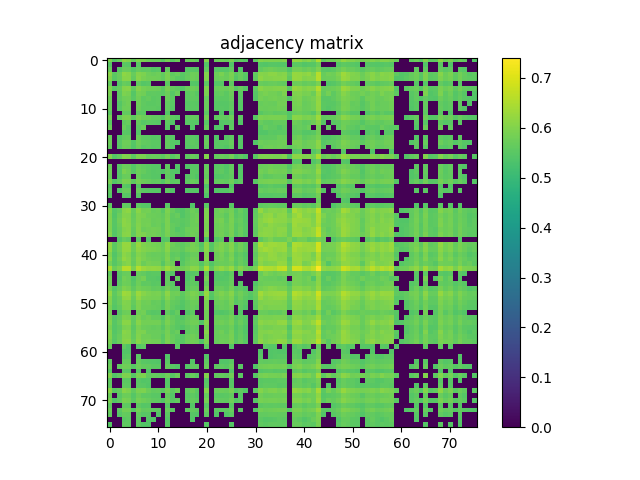

The file beside this chart, header and first rows:
5.937200000000000255e-01, 5.496400000000000174e-01, 5.697299999999999587e-01, 6.113600000000000145e-01, 6.006000000000000227e-01, 5.643700000000000383e-01, 5.968200000000000172e-01, 5.915799999999999947e-01, 5.772800000000000153e-01, 5.728799999999999448e-01, 5.702300000000000146e-01, 5.551700000000000523e-01, 5.873099999999999987e-01, 5.552500000000000213e-01, 5.756700000000000150e-01, 0.000000000000000000e+00, 5.680899999999999839e-01, 5.757499999999999840e-01, 5.635700000000000154e-01, 0.000000000000000000e+00, 6.002300000000000413e-01, 0.000000000000000000e+00, 5.717299999999999605e-01, 5.766799999999999704e-01
5.496400000000000174e-01, 0.000000000000000000e+00, 0.000000000000000000e+00, 5.546600000000000419e-01, 5.502500000000000169e-01, 0.000000000000000000e+00, 5.499800000000000244e-01, 0.000000000000000000e+00, 0.000000000000000000e+00, 0.000000000000000000e+00, 0.000000000000000000e+00, 0.000000000000000000e+00, 0.000000000000000000e+00, 0.000000000000000000e+00, 0.000000000000000000e+00, 0.000000000000000000e+00, 0.000000000000000000e+00, 0.000000000000000000e+00, 0.000000000000000000e+00, 0.000000000000000000e+00, 5.443000000000000060e-01, 0.000000000000000000e+00, 0.000000000000000000e+00, 0.000000000000000000e+00
5.697299999999999587e-01, 0.000000000000000000e+00, 5.474299999999999722e-01, 5.719199999999999839e-01, 5.698199999999999932e-01, 5.440700000000000536e-01, 5.668499999999999650e-01, 5.564999999999999947e-01, 5.590800000000000214e-01, 5.443200000000000260e-01, 5.517100000000000337e-01, 0.000000000000000000e+00, 5.636799999999999589e-01, 0.000000000000000000e+00, 0.000000000000000000e+00, 0.000000000000000000e+00, 5.457999999999999519e-01, 5.506400000000000183e-01, 5.485600000000000476e-01, 0.000000000000000000e+00, 5.631699999999999484e-01, 0.000000000000000000e+00, 5.484900000000000331e-01, 5.466100000000000403e-01
6.113600000000000145e-01, 5.546600000000000419e-01, 5.719199999999999839e-01, 6.136099999999999888e-01, 6.052800000000000402e-01, 5.693899999999999517e-01, 6.034300000000000219e-01, 5.954899999999999638e-01, 5.786599999999999522e-01, 5.706700000000000106e-01, 5.765400000000000524e-01, 5.617499999999999716e-01, 5.917099999999999582e-01, 5.612300000000000066e-01, 5.702300000000000146e-01, 5.522899999999999476e-01, 5.624599999999999600e-01, 5.772500000000000409e-01, 5.745400000000000507e-01, 0.000000000000000000e+00, 6.011900000000000022e-01, 0.000000000000000000e+00, 5.751399999999999846e-01, 5.908099999999999463e-01
6.006000000000000227e-01, 5.502500000000000169e-01, 5.698199999999999932e-01, 6.052800000000000402e-01, 6.065099999999999936e-01, 5.626299999999999635e-01, 6.051800000000000512e-01, 5.885200000000000431e-01, 5.794700000000000406e-01, 5.802500000000000435e-01, 5.765799999999999814e-01, 5.617699999999999916e-01, 5.925300000000000011e-01, 5.685200000000000253e-01, 5.554299999999999793e-01, 5.490000000000000435e-01, 5.668499999999999650e-01, 5.765400000000000524e-01, 5.722899999999999654e-01, 0.000000000000000000e+00, 5.976700000000000346e-01, 0.000000000000000000e+00, 5.713500000000000245e-01, 5.780600000000000183e-01
5.643700000000000383e-01, 0.000000000000000000e+00, 5.440700000000000536e-01, 5.694000000000000172e-01, 5.626299999999999635e-01, 0.000000000000000000e+00, 5.637400000000000189e-01, 5.445900000000000185e-01, 5.514700000000000157e-01, 0.000000000000000000e+00, 0.000000000000000000e+00, 0.000000000000000000e+00, 5.559199999999999697e-01, 0.000000000000000000e+00, 0.000000000000000000e+00, 0.000000000000000000e+00, 0.000000000000000000e+00, 5.467899999999999983e-01, 5.429699999999999527e-01, 0.000000000000000000e+00, 5.559899999999999842e-01, 0.000000000000000000e+00, 5.441300000000000026e-01, 5.469699999999999562e-01
5.968200000000000172e-01, 5.499899999999999789e-01, 5.668499999999999650e-01, 6.034300000000000219e-01, 6.051800000000000512e-01, 5.637499999999999734e-01, 6.022800000000000376e-01, 5.852600000000000025e-01, 5.796400000000000441e-01, 5.769100000000000339e-01, 5.746599999999999486e-01, 5.532399999999999540e-01, 5.899199999999999999e-01, 5.662000000000000366e-01, 5.576600000000000446e-01, 5.466499999999999693e-01, 5.708900000000000086e-01, 5.776299999999999768e-01, 5.700499999999999456e-01, 0.000000000000000000e+00, 5.958700000000000108e-01, 0.000000000000000000e+00, 5.685499999999999998e-01, 5.731000000000000538e-01
5.915700000000000403e-01, 0.000000000000000000e+00, 5.564999999999999947e-01, 5.954899999999999638e-01, 5.885200000000000431e-01, 5.445900000000000185e-01, 5.852600000000000025e-01, 5.808200000000000029e-01, 5.580199999999999605e-01, 5.598100000000000298e-01, 5.577100000000000390e-01, 5.541199999999999459e-01, 5.738299999999999512e-01, 5.478499999999999481e-01, 5.701899999999999746e-01, 0.000000000000000000e+00, 5.529500000000000526e-01, 5.635799999999999699e-01, 5.509500000000000508e-01, 0.000000000000000000e+00, 5.931100000000000261e-01, 0.000000000000000000e+00, 5.592399999999999594e-01, 5.662599999999999856e-01
5.772899999999999698e-01, 0.000000000000000000e+00, 5.590800000000000214e-01, 5.786599999999999522e-01, 5.794700000000000406e-01, 5.514700000000000157e-01, 5.796400000000000441e-01, 5.580199999999999605e-01, 5.661399999999999766e-01, 5.528300000000000436e-01, 5.558600000000000207e-01, 0.000000000000000000e+00, 5.700899999999999856e-01, 5.554000000000000048e-01, 0.000000000000000000e+00, 0.000000000000000000e+00, 5.527499999999999636e-01, 5.610899999999999777e-01, 5.564999999999999947e-01, 0.000000000000000000e+00, 5.683000000000000274e-01, 0.000000000000000000e+00, 5.549600000000000088e-01, 5.555400000000000338e-01
5.728799999999999448e-01, 0.000000000000000000e+00, 5.443200000000000260e-01, 5.706700000000000106e-01, 5.802500000000000435e-01, 0.000000000000000000e+00, 5.769100000000000339e-01, 5.598100000000000298e-01, 5.528300000000000436e-01, 5.533200000000000340e-01, 5.556499999999999773e-01, 0.000000000000000000e+00, 5.624599999999999600e-01, 5.502299999999999969e-01, 0.000000000000000000e+00, 0.000000000000000000e+00, 5.481700000000000461e-01, 5.534000000000000030e-01, 5.514700000000000157e-01, 0.000000000000000000e+00, 5.710399999999999920e-01, 0.000000000000000000e+00, 5.480099999999999971e-01, 5.481800000000000006e-01
5.702300000000000146e-01, 0.000000000000000000e+00, 5.517100000000000337e-01, 5.765400000000000524e-01, 5.765799999999999814e-01, 0.000000000000000000e+00, 5.746599999999999486e-01, 5.577100000000000390e-01, 5.558600000000000207e-01, 5.556499999999999773e-01, 5.543700000000000294e-01, 0.000000000000000000e+00, 5.640699999999999603e-01, 5.483000000000000096e-01, 0.000000000000000000e+00, 0.000000000000000000e+00, 5.500300000000000189e-01, 5.539800000000000280e-01, 5.532500000000000195e-01, 0.000000000000000000e+00, 5.677100000000000479e-01, 0.000000000000000000e+00, 5.487300000000000511e-01, 5.515999999999999792e-01
5.551700000000000523e-01, 0.000000000000000000e+00, 0.000000000000000000e+00, 5.617499999999999716e-01, 5.617699999999999916e-01, 0.000000000000000000e+00, 5.532399999999999540e-01, 5.541199999999999459e-01, 0.000000000000000000e+00, 0.000000000000000000e+00, 0.000000000000000000e+00, 0.000000000000000000e+00, 5.465499999999999803e-01, 0.000000000000000000e+00, 0.000000000000000000e+00, 0.000000000000000000e+00, 0.000000000000000000e+00, 0.000000000000000000e+00, 0.000000000000000000e+00, 0.000000000000000000e+00, 5.567800000000000527e-01, 0.000000000000000000e+00, 0.000000000000000000e+00, 5.421799999999999953e-01
5.873099999999999987e-01, 0.000000000000000000e+00, 5.636799999999999589e-01, 5.917099999999999582e-01, 5.925300000000000011e-01, 5.559199999999999697e-01, 5.899199999999999999e-01, 5.738299999999999512e-01, 5.701000000000000512e-01, 5.624599999999999600e-01, 5.640699999999999603e-01, 5.465499999999999803e-01, 5.793300000000000116e-01, 5.562399999999999567e-01, 5.517999999999999572e-01, 0.000000000000000000e+00, 5.582300000000000040e-01, 5.665700000000000180e-01, 5.625400000000000400e-01, 0.000000000000000000e+00, 5.826700000000000212e-01, 0.000000000000000000e+00, 5.612000000000000322e-01, 5.646600000000000508e-01
5.552500000000000213e-01, 0.000000000000000000e+00, 0.000000000000000000e+00, 5.612200000000000522e-01, 5.685200000000000253e-01, 0.000000000000000000e+00, 5.662000000000000366e-01, 5.478499999999999481e-01, 5.554000000000000048e-01, 5.502299999999999969e-01, 5.483000000000000096e-01, 0.000000000000000000e+00, 5.562300000000000022e-01, 5.426299999999999457e-01, 0.000000000000000000e+00, 0.000000000000000000e+00, 5.505400000000000293e-01, 5.477999999999999536e-01, 5.457199999999999829e-01, 0.000000000000000000e+00, 5.526299999999999546e-01, 0.000000000000000000e+00, 0.000000000000000000e+00, 5.441399999999999570e-01
5.756700000000000150e-01, 0.000000000000000000e+00, 0.000000000000000000e+00, 5.702300000000000146e-01, 5.554299999999999793e-01, 0.000000000000000000e+00, 5.576600000000000446e-01, 5.701899999999999746e-01, 0.000000000000000000e+00, 0.000000000000000000e+00, 0.000000000000000000e+00, 0.000000000000000000e+00, 5.517999999999999572e-01, 0.000000000000000000e+00, 5.563099999999999712e-01, 0.000000000000000000e+00, 0.000000000000000000e+00, 5.430099999999999927e-01, 0.000000000000000000e+00, 0.000000000000000000e+00, 5.686600000000000543e-01, 0.000000000000000000e+00, 5.417300000000000448e-01, 5.423299999999999788e-01
0.000000000000000000e+00, 0.000000000000000000e+00, 0.000000000000000000e+00, 5.522799999999999931e-01, 5.490099999999999980e-01, 0.000000000000000000e+00, 5.466499999999999693e-01, 0.000000000000000000e+00, 0.000000000000000000e+00, 0.000000000000000000e+00, 0.000000000000000000e+00, 0.000000000000000000e+00, 0.000000000000000000e+00, 0.000000000000000000e+00, 0.000000000000000000e+00, 0.000000000000000000e+00, 0.000000000000000000e+00, 0.000000000000000000e+00, 0.000000000000000000e+00, 0.000000000000000000e+00, 0.000000000000000000e+00, 0.000000000000000000e+00, 0.000000000000000000e+00, 0.000000000000000000e+00
5.680899999999999839e-01, 0.000000000000000000e+00, 5.457999999999999519e-01, 5.624599999999999600e-01, 5.668499999999999650e-01, 0.000000000000000000e+00, 5.708900000000000086e-01, 5.529500000000000526e-01, 5.527499999999999636e-01, 5.481700000000000461e-01, 5.500300000000000189e-01, 0.000000000000000000e+00, 5.582300000000000040e-01, 5.505400000000000293e-01, 0.000000000000000000e+00, 0.000000000000000000e+00, 5.543900000000000494e-01, 5.510300000000000198e-01, 5.444600000000000550e-01, 0.000000000000000000e+00, 5.582700000000000440e-01, 0.000000000000000000e+00, 5.439300000000000246e-01, 0.000000000000000000e+00
5.757499999999999840e-01, 0.000000000000000000e+00, 5.506400000000000183e-01, 5.772500000000000409e-01, 5.765400000000000524e-01, 5.467899999999999983e-01, 5.776299999999999768e-01, 5.635799999999999699e-01, 5.610899999999999777e-01, 5.534000000000000030e-01, 5.539800000000000280e-01, 0.000000000000000000e+00, 5.665700000000000180e-01, 5.477999999999999536e-01, 5.430099999999999927e-01, 0.000000000000000000e+00, 5.510300000000000198e-01, 5.584599999999999564e-01, 5.543000000000000149e-01, 0.000000000000000000e+00, 5.724900000000000544e-01, 0.000000000000000000e+00, 5.522799999999999931e-01, 5.544400000000000439e-01
5.635700000000000154e-01, 0.000000000000000000e+00, 5.485600000000000476e-01, 5.745400000000000507e-01, 5.722899999999999654e-01, 5.429699999999999527e-01, 5.700499999999999456e-01, 5.509500000000000508e-01, 5.564999999999999947e-01, 5.514700000000000157e-01, 5.532500000000000195e-01, 0.000000000000000000e+00, 5.625400000000000400e-01, 5.457199999999999829e-01, 0.000000000000000000e+00, 0.000000000000000000e+00, 5.444600000000000550e-01, 5.543000000000000149e-01, 5.578400000000000025e-01, 0.000000000000000000e+00, 5.641300000000000203e-01, 0.000000000000000000e+00, 5.515600000000000502e-01, 5.507400000000000073e-01
0.000000000000000000e+00, 0.000000000000000000e+00, 0.000000000000000000e+00, 0.000000000000000000e+00, 0.000000000000000000e+00, 0.000000000000000000e+00, 0.000000000000000000e+00, 0.000000000000000000e+00, 0.000000000000000000e+00, 0.000000000000000000e+00, 0.000000000000000000e+00, 0.000000000000000000e+00, 0.000000000000000000e+00, 0.000000000000000000e+00, 0.000000000000000000e+00, 0.000000000000000000e+00, 0.000000000000000000e+00, 0.000000000000000000e+00, 0.000000000000000000e+00, 0.000000000000000000e+00, 0.000000000000000000e+00, 0.000000000000000000e+00, 0.000000000000000000e+00, 0.000000000000000000e+00
6.002300000000000413e-01, 5.443000000000000060e-01, 5.631699999999999484e-01, 6.011900000000000022e-01, 5.976700000000000346e-01, 5.559899999999999842e-01, 5.958700000000000108e-01, 5.931100000000000261e-01, 5.683000000000000274e-01, 5.710399999999999920e-01, 5.677100000000000479e-01, 5.567800000000000527e-01, 5.826700000000000212e-01, 5.526299999999999546e-01, 5.686600000000000543e-01, 0.000000000000000000e+00, 5.582700000000000440e-01, 5.724900000000000544e-01, 5.641300000000000203e-01, 0.000000000000000000e+00, 6.013500000000000512e-01, 0.000000000000000000e+00, 5.664200000000000346e-01, 5.724299999999999944e-01
0.000000000000000000e+00, 0.000000000000000000e+00, 0.000000000000000000e+00, 0.000000000000000000e+00, 0.000000000000000000e+00, 0.000000000000000000e+00, 0.000000000000000000e+00, 0.000000000000000000e+00, 0.000000000000000000e+00, 0.000000000000000000e+00, 0.000000000000000000e+00, 0.000000000000000000e+00, 0.000000000000000000e+00, 0.000000000000000000e+00, 0.000000000000000000e+00, 0.000000000000000000e+00, 0.000000000000000000e+00, 0.000000000000000000e+00, 0.000000000000000000e+00, 0.000000000000000000e+00, 0.000000000000000000e+00, 0.000000000000000000e+00, 0.000000000000000000e+00, 0.000000000000000000e+00
5.717299999999999605e-01, 0.000000000000000000e+00, 5.484900000000000331e-01, 5.751399999999999846e-01, 5.713500000000000245e-01, 5.441300000000000026e-01, 5.685499999999999998e-01, 5.592399999999999594e-01, 5.549600000000000088e-01, 5.480099999999999971e-01, 5.487300000000000511e-01, 0.000000000000000000e+00, 5.612000000000000322e-01, 0.000000000000000000e+00, 5.417300000000000448e-01, 0.000000000000000000e+00, 5.439300000000000246e-01, 5.522799999999999931e-01, 5.515600000000000502e-01, 0.000000000000000000e+00, 5.664200000000000346e-01, 0.000000000000000000e+00, 5.507900000000000018e-01, 5.527999999999999581e-01
5.766799999999999704e-01, 0.000000000000000000e+00, 5.466100000000000403e-01, 5.908099999999999463e-01, 5.780600000000000183e-01, 5.469699999999999562e-01, 5.731000000000000538e-01, 5.662599999999999856e-01, 5.555400000000000338e-01, 5.481899999999999551e-01, 5.515999999999999792e-01, 5.421799999999999953e-01, 5.646600000000000508e-01, 5.441399999999999570e-01, 5.423299999999999788e-01, 0.000000000000000000e+00, 0.000000000000000000e+00, 5.544400000000000439e-01, 5.507400000000000073e-01, 0.000000000000000000e+00, 5.724299999999999944e-01, 0.000000000000000000e+00, 5.527999999999999581e-01, 5.606200000000000072e-01
5.698800000000000532e-01, 0.000000000000000000e+00, 5.460800000000000098e-01, 5.677900000000000169e-01, 5.709100000000000286e-01, 0.000000000000000000e+00, 5.712699999999999445e-01, 5.542399999999999549e-01, 5.552599999999999758e-01, 5.481200000000000516e-01, 5.485999999999999766e-01, 0.000000000000000000e+00, 5.612200000000000522e-01, 5.477600000000000247e-01, 0.000000000000000000e+00, 0.000000000000000000e+00, 5.490899999999999670e-01, 5.531599999999999850e-01, 5.426699999999999857e-01, 0.000000000000000000e+00, 5.649300000000000432e-01, 0.000000000000000000e+00, 5.439599999999999991e-01, 5.464900000000000313e-01
5.892800000000000260e-01, 5.419399999999999773e-01, 5.619499999999999496e-01, 5.910900000000000043e-01, 5.882699999999999596e-01, 5.569499999999999451e-01, 5.866000000000000103e-01, 5.748499999999999721e-01, 5.695299999999999807e-01, 5.608699999999999797e-01, 5.618199999999999861e-01, 5.466100000000000403e-01, 5.771800000000000264e-01, 5.545299999999999674e-01, 5.566999999999999726e-01, 0.000000000000000000e+00, 5.578999999999999515e-01, 5.674500000000000099e-01, 5.615299999999999736e-01, 0.000000000000000000e+00, 5.831600000000000117e-01, 0.000000000000000000e+00, 5.634599999999999609e-01, 5.670199999999999685e-01
5.494299999999999740e-01, 0.000000000000000000e+00, 0.000000000000000000e+00, 5.539600000000000080e-01, 5.465600000000000458e-01, 0.000000000000000000e+00, 5.479600000000000026e-01, 0.000000000000000000e+00, 0.000000000000000000e+00, 0.000000000000000000e+00, 0.000000000000000000e+00, 0.000000000000000000e+00, 0.000000000000000000e+00, 0.000000000000000000e+00, 0.000000000000000000e+00, 0.000000000000000000e+00, 0.000000000000000000e+00, 0.000000000000000000e+00, 0.000000000000000000e+00, 0.000000000000000000e+00, 5.434999999999999831e-01, 0.000000000000000000e+00, 0.000000000000000000e+00, 0.000000000000000000e+00
5.613099999999999756e-01, 0.000000000000000000e+00, 5.418199999999999683e-01, 5.672700000000000520e-01, 5.693300000000000027e-01, 0.000000000000000000e+00, 5.671899999999999720e-01, 5.533099999999999685e-01, 5.511099999999999888e-01, 5.469300000000000272e-01, 5.470000000000000417e-01, 0.000000000000000000e+00, 5.581000000000000405e-01, 5.431000000000000272e-01, 0.000000000000000000e+00, 0.000000000000000000e+00, 5.429500000000000437e-01, 5.488699999999999690e-01, 5.445699999999999985e-01, 0.000000000000000000e+00, 5.604299999999999837e-01, 0.000000000000000000e+00, 5.425499999999999767e-01, 5.463099999999999623e-01
5.495299999999999629e-01, 0.000000000000000000e+00, 0.000000000000000000e+00, 5.501700000000000479e-01, 5.490000000000000435e-01, 0.000000000000000000e+00, 5.475900000000000212e-01, 0.000000000000000000e+00, 0.000000000000000000e+00, 0.000000000000000000e+00, 0.000000000000000000e+00, 0.000000000000000000e+00, 0.000000000000000000e+00, 0.000000000000000000e+00, 0.000000000000000000e+00, 0.000000000000000000e+00, 0.000000000000000000e+00, 0.000000000000000000e+00, 0.000000000000000000e+00, 0.000000000000000000e+00, 5.418600000000000083e-01, 0.000000000000000000e+00, 0.000000000000000000e+00, 0.000000000000000000e+00
0.000000000000000000e+00, 0.000000000000000000e+00, 0.000000000000000000e+00, 0.000000000000000000e+00, 0.000000000000000000e+00, 0.000000000000000000e+00, 0.000000000000000000e+00, 0.000000000000000000e+00, 0.000000000000000000e+00, 0.000000000000000000e+00, 0.000000000000000000e+00, 0.000000000000000000e+00, 0.000000000000000000e+00, 0.000000000000000000e+00, 0.000000000000000000e+00, 0.000000000000000000e+00, 0.000000000000000000e+00, 0.000000000000000000e+00, 0.000000000000000000e+00, 0.000000000000000000e+00, 0.000000000000000000e+00, 0.000000000000000000e+00, 0.000000000000000000e+00, 0.000000000000000000e+00
5.558800000000000407e-01, 0.000000000000000000e+00, 0.000000000000000000e+00, 5.624900000000000455e-01, 5.610399999999999832e-01, 0.000000000000000000e+00, 5.574700000000000211e-01, 5.488399999999999945e-01, 5.453000000000000069e-01, 0.000000000000000000e+00, 0.000000000000000000e+00, 0.000000000000000000e+00, 5.517199999999999882e-01, 0.000000000000000000e+00, 0.000000000000000000e+00, 0.000000000000000000e+00, 0.000000000000000000e+00, 5.417600000000000193e-01, 0.000000000000000000e+00, 0.000000000000000000e+00, 5.542099999999999804e-01, 0.000000000000000000e+00, 0.000000000000000000e+00, 0.000000000000000000e+00
6.030400000000000205e-01, 5.450800000000000090e-01, 5.617299999999999516e-01, 6.057700000000000307e-01, 6.152699999999999836e-01, 5.672899999999999610e-01, 6.087200000000000388e-01, 5.816000000000000059e-01, 5.858900000000000219e-01, 5.695700000000000207e-01, 5.751500000000000501e-01, 5.511599999999999833e-01, 5.936500000000000110e-01, 5.689800000000000413e-01, 5.500899999999999679e-01, 5.433299999999999796e-01, 5.610600000000000032e-01, 5.770300000000000429e-01, 5.645000000000000018e-01, 0.000000000000000000e+00, 5.940400000000000125e-01, 0.000000000000000000e+00, 5.702500000000000346e-01, 5.820300000000000473e-01
5.955099999999999838e-01, 5.429100000000000037e-01, 5.749800000000000466e-01, 6.019299999999999651e-01, 5.991800000000000459e-01, 5.656400000000000317e-01, 5.973899999999999766e-01, 5.931600000000000206e-01, 5.786499999999999977e-01, 5.748499999999999721e-01, 5.723500000000000254e-01, 5.634599999999999609e-01, 5.886500000000000066e-01, 5.592799999999999994e-01, 5.671599999999999975e-01, 5.439399999999999791e-01, 5.583299999999999930e-01, 5.704700000000000326e-01, 5.781800000000000272e-01, 0.000000000000000000e+00, 5.968099999999999516e-01, 0.000000000000000000e+00, 5.733899999999999553e-01, 5.741500000000000492e-01
5.967599999999999572e-01, 5.476299999999999502e-01, 5.791300000000000336e-01, 6.109900000000000331e-01, 6.034599999999999964e-01, 5.688600000000000323e-01, 5.985700000000000465e-01, 5.822599999999999998e-01, 5.831499999999999462e-01, 5.719100000000000295e-01, 5.744299999999999962e-01, 5.657100000000000461e-01, 5.920499999999999652e-01, 5.579499999999999460e-01, 5.594799999999999773e-01, 5.532000000000000250e-01, 5.585900000000000309e-01, 5.733200000000000518e-01, 5.797799999999999621e-01, 0.000000000000000000e+00, 5.946599999999999664e-01, 0.000000000000000000e+00, 5.810100000000000264e-01, 5.884599999999999831e-01
5.941899999999999959e-01, 5.487499999999999600e-01, 5.745799999999999796e-01, 6.107700000000000351e-01, 6.056599999999999762e-01, 5.702000000000000401e-01, 6.015099999999999891e-01, 5.828900000000000192e-01, 5.848499999999999810e-01, 5.675799999999999734e-01, 5.752899999999999681e-01, 5.560500000000000442e-01, 5.913500000000000423e-01, 5.667499999999999760e-01, 5.585900000000000309e-01, 5.513700000000000268e-01, 5.584500000000000020e-01, 5.756099999999999550e-01, 5.734500000000000153e-01, 0.000000000000000000e+00, 5.926700000000000301e-01, 0.000000000000000000e+00, 5.739300000000000512e-01, 5.836200000000000276e-01
5.940999999999999615e-01, 5.460199999999999498e-01, 5.693099999999999827e-01, 5.995500000000000274e-01, 6.075099999999999945e-01, 5.645900000000000363e-01, 6.042300000000000448e-01, 5.747499999999999831e-01, 5.813899999999999624e-01, 5.826799999999999757e-01, 5.802100000000000035e-01, 5.593900000000000539e-01, 5.919999999999999707e-01, 5.652700000000000502e-01, 5.465600000000000458e-01, 5.541000000000000369e-01, 5.740399999999999947e-01, 5.763399999999999634e-01, 5.804799999999999960e-01, 0.000000000000000000e+00, 5.903699999999999504e-01, 0.000000000000000000e+00, 5.737200000000000077e-01, 5.803899999999999615e-01
6.027500000000000080e-01, 5.447800000000000420e-01, 5.691500000000000448e-01, 6.048099999999999588e-01, 6.077200000000000379e-01, 5.633200000000000429e-01, 6.031300000000000550e-01, 5.940100000000000380e-01, 5.820699999999999763e-01, 5.817499999999999893e-01, 5.786299999999999777e-01, 5.615700000000000136e-01, 5.900800000000000489e-01, 5.655000000000000027e-01, 5.587800000000000544e-01, 5.544799999999999729e-01, 5.675900000000000389e-01, 5.793899999999999606e-01, 5.747400000000000286e-01, 0.000000000000000000e+00, 6.006299999999999972e-01, 0.000000000000000000e+00, 5.747900000000000231e-01, 5.823800000000000088e-01
0.000000000000000000e+00, 0.000000000000000000e+00, 5.421599999999999753e-01, 5.691599999999999993e-01, 5.596499999999999808e-01, 0.000000000000000000e+00, 5.554700000000000193e-01, 0.000000000000000000e+00, 5.432299999999999907e-01, 0.000000000000000000e+00, 0.000000000000000000e+00, 5.434499999999999886e-01, 5.480099999999999971e-01, 0.000000000000000000e+00, 0.000000000000000000e+00, 0.000000000000000000e+00, 0.000000000000000000e+00, 0.000000000000000000e+00, 5.537199999999999900e-01, 0.000000000000000000e+00, 5.427499999999999547e-01, 0.000000000000000000e+00, 5.448600000000000110e-01, 5.602099999999999858e-01
6.193199999999999816e-01, 5.530599999999999961e-01, 5.826500000000000012e-01, 6.233899999999999997e-01, 6.238799999999999901e-01, 5.756000000000000005e-01, 6.230099999999999527e-01, 5.970499999999999696e-01, 5.914399999999999658e-01, 5.850999999999999535e-01, 5.835599999999999676e-01, 5.696200000000000152e-01, 6.089700000000000113e-01, 5.760800000000000365e-01, 5.642599999999999838e-01, 5.582200000000000495e-01, 5.690600000000000103e-01, 5.883800000000000141e-01, 5.782000000000000473e-01, 5.421399999999999553e-01, 6.121400000000000174e-01, 5.441799999999999971e-01, 5.837700000000000111e-01, 5.965700000000000447e-01
6.175800000000000178e-01, 5.554900000000000393e-01, 5.839999999999999636e-01, 6.200599999999999445e-01, 6.199099999999999611e-01, 5.775299999999999878e-01, 6.155399999999999761e-01, 5.998499999999999943e-01, 5.948200000000000154e-01, 5.921699999999999742e-01, 5.869799999999999462e-01, 5.736700000000000133e-01, 6.050999999999999712e-01, 5.714000000000000190e-01, 5.726599999999999469e-01, 5.591599999999999904e-01, 5.803700000000000525e-01, 5.875500000000000167e-01, 5.854399999999999604e-01, 5.507900000000000018e-01, 6.127599999999999714e-01, 5.485200000000000076e-01, 5.891800000000000370e-01, 5.961400000000000032e-01
5.964000000000000412e-01, 5.421799999999999953e-01, 5.725900000000000434e-01, 6.128700000000000259e-01, 6.015599999999999836e-01, 5.652300000000000102e-01, 5.993100000000000094e-01, 5.876500000000000057e-01, 5.751600000000000046e-01, 5.689600000000000213e-01, 5.705099999999999616e-01, 5.646600000000000508e-01, 5.907499999999999973e-01, 5.558899999999999952e-01, 5.633099999999999774e-01, 5.447100000000000275e-01, 5.573500000000000121e-01, 5.703899999999999526e-01, 5.710699999999999665e-01, 0.000000000000000000e+00, 5.984099999999999975e-01, 0.000000000000000000e+00, 5.734000000000000208e-01, 5.850100000000000300e-01
6.077500000000000124e-01, 5.471099999999999852e-01, 5.798699999999999966e-01, 6.197899999999999521e-01, 6.055300000000000127e-01, 5.704200000000000381e-01, 6.086200000000000498e-01, 5.906299999999999883e-01, 5.803899999999999615e-01, 5.742099999999999982e-01, 5.731300000000000283e-01, 5.617999999999999661e-01, 5.973199999999999621e-01, 5.633899999999999464e-01, 5.761300000000000310e-01, 5.466100000000000403e-01, 5.669699999999999740e-01, 5.802899999999999725e-01, 5.760499999999999510e-01, 0.000000000000000000e+00, 6.008299999999999752e-01, 0.000000000000000000e+00, 5.760100000000000220e-01, 5.842399999999999816e-01
5.852600000000000025e-01, 5.475600000000000467e-01, 5.692399999999999682e-01, 5.988299999999999734e-01, 6.075399999999999689e-01, 5.664900000000000491e-01, 6.053899999999999837e-01, 5.741600000000000037e-01, 5.896500000000000075e-01, 5.829499999999999682e-01, 5.826599999999999557e-01, 5.494999999999999885e-01, 5.886700000000000266e-01, 5.769100000000000339e-01, 0.000000000000000000e+00, 5.522599999999999731e-01, 5.719400000000000039e-01, 5.794899999999999496e-01, 5.811699999999999644e-01, 5.461700000000000443e-01, 5.863899999999999668e-01, 5.417800000000000393e-01, 5.679499999999999549e-01, 5.729300000000000503e-01
6.505499999999999616e-01, 5.749600000000000266e-01, 5.973500000000000476e-01, 6.579700000000000548e-01, 6.586899999999999977e-01, 5.930499999999999661e-01, 6.553600000000000536e-01, 6.291200000000000125e-01, 6.164399999999999880e-01, 6.202800000000000535e-01, 6.165300000000000225e-01, 5.931800000000000406e-01, 6.327000000000000401e-01, 6.067299999999999915e-01, 5.864899999999999558e-01, 5.812800000000000189e-01, 5.931699999999999751e-01, 6.121100000000000430e-01, 6.099799999999999667e-01, 5.684799999999999853e-01, 6.473600000000000465e-01, 5.637499999999999734e-01, 6.069900000000000295e-01, 6.215100000000000069e-01
5.619899999999999896e-01, 0.000000000000000000e+00, 5.497900000000000009e-01, 5.689999999999999503e-01, 5.719199999999999839e-01, 0.000000000000000000e+00, 5.682099999999999929e-01, 5.618600000000000261e-01, 5.518100000000000227e-01, 5.529600000000000071e-01, 5.549600000000000088e-01, 0.000000000000000000e+00, 5.605099999999999527e-01, 5.487400000000000055e-01, 0.000000000000000000e+00, 0.000000000000000000e+00, 5.420300000000000118e-01, 5.493799999999999795e-01, 5.546299999999999564e-01, 0.000000000000000000e+00, 5.702000000000000401e-01, 0.000000000000000000e+00, 5.463099999999999623e-01, 5.498399999999999954e-01
5.799999999999999600e-01, 0.000000000000000000e+00, 5.496100000000000430e-01, 5.840699999999999781e-01, 5.735700000000000243e-01, 5.423000000000000043e-01, 5.748799999999999466e-01, 5.858999999999999764e-01, 5.501000000000000334e-01, 5.517300000000000537e-01, 5.459100000000000064e-01, 0.000000000000000000e+00, 5.666099999999999470e-01, 0.000000000000000000e+00, 5.669899999999999940e-01, 0.000000000000000000e+00, 5.425400000000000222e-01, 5.559300000000000352e-01, 0.000000000000000000e+00, 0.000000000000000000e+00, 5.872600000000000042e-01, 0.000000000000000000e+00, 5.451700000000000434e-01, 5.465299999999999603e-01
5.762899999999999689e-01, 0.000000000000000000e+00, 5.541800000000000059e-01, 5.771199999999999664e-01, 5.751500000000000501e-01, 5.485600000000000476e-01, 5.760199999999999765e-01, 5.571000000000000396e-01, 5.609499999999999487e-01, 5.517400000000000082e-01, 5.534299999999999775e-01, 0.000000000000000000e+00, 5.660300000000000331e-01, 5.504499999999999948e-01, 0.000000000000000000e+00, 0.000000000000000000e+00, 5.514000000000000012e-01, 5.604599999999999582e-01, 5.546499999999999764e-01, 0.000000000000000000e+00, 5.693200000000000482e-01, 0.000000000000000000e+00, 5.535900000000000265e-01, 5.529600000000000071e-01
5.907099999999999573e-01, 5.454799999999999649e-01, 5.678999999999999604e-01, 5.978999999999999870e-01, 5.900100000000000344e-01, 5.590000000000000524e-01, 5.869999999999999662e-01, 5.760300000000000420e-01, 5.753500000000000281e-01, 5.625599999999999490e-01, 5.654299999999999882e-01, 5.512000000000000233e-01, 5.809800000000000519e-01, 5.556999999999999718e-01, 5.575400000000000356e-01, 0.000000000000000000e+00, 5.579600000000000115e-01, 5.692800000000000082e-01, 5.682099999999999929e-01, 0.000000000000000000e+00, 5.845700000000000340e-01, 0.000000000000000000e+00, 5.676900000000000279e-01, 5.703300000000000036e-01
6.211200000000000054e-01, 5.574299999999999811e-01, 5.853899999999999659e-01, 6.327099999999999946e-01, 6.272999999999999687e-01, 5.816299999999999804e-01, 6.280299999999999772e-01, 6.065399999999999681e-01, 5.948900000000000299e-01, 5.896900000000000475e-01, 5.912699999999999623e-01, 5.719600000000000239e-01, 6.113899999999999890e-01, 5.771500000000000519e-01, 5.803000000000000380e-01, 5.563799999999999857e-01, 5.791199999999999681e-01, 5.957000000000000073e-01, 5.879400000000000182e-01, 5.502000000000000224e-01, 6.227800000000000002e-01, 5.489199999999999635e-01, 5.840499999999999581e-01, 5.984000000000000430e-01
6.040799999999999503e-01, 5.538699999999999735e-01, 5.721300000000000274e-01, 6.147799999999999931e-01, 6.182199999999999918e-01, 5.703099999999999836e-01, 6.167700000000000404e-01, 5.924899999999999611e-01, 5.877000000000000002e-01, 5.869199999999999973e-01, 5.846400000000000485e-01, 5.625400000000000400e-01, 6.000299999999999523e-01, 5.735099999999999643e-01, 5.620699999999999585e-01, 5.550899999999999723e-01, 5.733500000000000263e-01, 5.852800000000000225e-01, 5.793399999999999661e-01, 0.000000000000000000e+00, 6.071400000000000130e-01, 5.421099999999999808e-01, 5.750999999999999446e-01, 5.857299999999999729e-01
6.009700000000000042e-01, 5.503700000000000259e-01, 5.708299999999999486e-01, 5.993199999999999639e-01, 5.965000000000000302e-01, 5.663700000000000401e-01, 5.961400000000000032e-01, 5.771500000000000519e-01, 5.812100000000000044e-01, 5.655599999999999516e-01, 5.691000000000000503e-01, 5.478800000000000336e-01, 5.859299999999999509e-01, 5.651000000000000467e-01, 5.600600000000000023e-01, 5.458499999999999464e-01, 5.641100000000000003e-01, 5.757700000000000040e-01, 5.723899999999999544e-01, 0.000000000000000000e+00, 5.889100000000000446e-01, 0.000000000000000000e+00, 5.721600000000000019e-01, 5.729300000000000503e-01
5.902300000000000324e-01, 5.450300000000000145e-01, 5.626499999999999835e-01, 5.953699999999999548e-01, 5.974199999999999511e-01, 5.580399999999999805e-01, 5.942600000000000104e-01, 5.752199999999999536e-01, 5.745000000000000107e-01, 5.694299999999999917e-01, 5.668499999999999650e-01, 5.494499999999999940e-01, 5.826000000000000068e-01, 5.617299999999999516e-01, 5.511899999999999578e-01, 5.431099999999999817e-01, 5.617299999999999516e-01, 5.706400000000000361e-01, 5.641300000000000203e-01, 0.000000000000000000e+00, 5.887099999999999556e-01, 0.000000000000000000e+00, 5.636100000000000554e-01, 5.702000000000000401e-01
5.831800000000000317e-01, 0.000000000000000000e+00, 5.512000000000000233e-01, 5.743000000000000327e-01, 5.765299999999999869e-01, 0.000000000000000000e+00, 5.761399999999999855e-01, 5.822599999999999998e-01, 5.541700000000000514e-01, 5.470800000000000107e-01, 5.506600000000000383e-01, 0.000000000000000000e+00, 5.640500000000000513e-01, 5.445900000000000185e-01, 5.647400000000000198e-01, 0.000000000000000000e+00, 5.438100000000000156e-01, 5.557800000000000518e-01, 0.000000000000000000e+00, 0.000000000000000000e+00, 5.813899999999999624e-01, 0.000000000000000000e+00, 5.462900000000000533e-01, 5.419000000000000483e-01
5.918299999999999672e-01, 5.488300000000000400e-01, 5.655200000000000227e-01, 5.933800000000000185e-01, 5.931199999999999806e-01, 5.626700000000000035e-01, 5.926099999999999701e-01, 5.703300000000000036e-01, 5.797499999999999876e-01, 5.656900000000000261e-01, 5.666799999999999615e-01, 5.428699999999999637e-01, 5.820699999999999763e-01, 5.644500000000000073e-01, 5.527499999999999636e-01, 5.429800000000000182e-01, 5.651699999999999502e-01, 5.729800000000000448e-01, 5.682599999999999874e-01, 0.000000000000000000e+00, 5.805700000000000305e-01, 0.000000000000000000e+00, 5.674599999999999644e-01, 5.672300000000000120e-01
6.005800000000000027e-01, 5.490300000000000180e-01, 5.698699999999999877e-01, 6.081900000000000084e-01, 6.100299999999999612e-01, 5.626200000000000090e-01, 6.065099999999999936e-01, 5.832399999999999807e-01, 5.827299999999999702e-01, 5.825700000000000323e-01, 5.830199999999999827e-01, 5.590399999999999814e-01, 5.916500000000000092e-01, 5.725400000000000489e-01, 5.553200000000000358e-01, 5.572099999999999831e-01, 5.712099999999999955e-01, 5.814300000000000024e-01, 5.802300000000000235e-01, 5.426699999999999857e-01, 5.999299999999999633e-01, 0.000000000000000000e+00, 5.749699999999999811e-01, 5.807099999999999485e-01
5.891300000000000425e-01, 5.442099999999999715e-01, 5.603799999999999892e-01, 5.904599999999999849e-01, 5.954000000000000403e-01, 5.544099999999999584e-01, 5.927999999999999936e-01, 5.757299999999999640e-01, 5.701100000000000056e-01, 5.668900000000000050e-01, 5.684799999999999853e-01, 5.482900000000000551e-01, 5.798200000000000021e-01, 5.614099999999999646e-01, 5.516600000000000392e-01, 5.417600000000000193e-01, 5.608199999999999852e-01, 5.693500000000000227e-01, 5.631599999999999939e-01, 0.000000000000000000e+00, 5.864700000000000468e-01, 0.000000000000000000e+00, 5.632700000000000484e-01, 5.656600000000000517e-01
6.029700000000000060e-01, 5.460099999999999953e-01, 5.635799999999999699e-01, 6.098799999999999777e-01, 6.030999999999999694e-01, 5.607699999999999907e-01, 5.966599999999999682e-01, 5.943899999999999739e-01, 5.719100000000000295e-01, 5.715799999999999770e-01, 5.721600000000000019e-01, 5.634799999999999809e-01, 5.865099999999999758e-01, 5.603599999999999692e-01, 5.714099999999999735e-01, 0.000000000000000000e+00, 5.561199999999999477e-01, 5.698999999999999622e-01, 5.662399999999999656e-01, 0.000000000000000000e+00, 6.049799999999999622e-01, 0.000000000000000000e+00, 5.701800000000000201e-01, 5.815399999999999459e-01
6.006899999999999462e-01, 5.519399999999999862e-01, 5.685799999999999743e-01, 6.022199999999999775e-01, 5.998299999999999743e-01, 5.639499999999999513e-01, 6.012999999999999456e-01, 5.802599999999999980e-01, 5.799999999999999600e-01, 5.726200000000000179e-01, 5.714099999999999735e-01, 5.509800000000000253e-01, 5.886900000000000466e-01, 5.674400000000000555e-01, 5.583299999999999930e-01, 5.471399999999999597e-01, 5.714599999999999680e-01, 5.794099999999999806e-01, 5.704799999999999871e-01, 0.000000000000000000e+00, 5.916900000000000492e-01, 0.000000000000000000e+00, 5.684700000000000308e-01, 5.732800000000000118e-01
5.905000000000000249e-01, 5.495900000000000230e-01, 5.724200000000000399e-01, 6.058799999999999741e-01, 6.092499999999999583e-01, 5.689899999999999958e-01, 6.074500000000000455e-01, 5.836400000000000476e-01, 5.867900000000000338e-01, 5.815900000000000514e-01, 5.812199999999999589e-01, 5.546499999999999764e-01, 5.930699999999999861e-01, 5.715400000000000480e-01, 5.530599999999999961e-01, 5.499899999999999789e-01, 5.737499999999999822e-01, 5.808699999999999974e-01, 5.786499999999999977e-01, 5.434099999999999486e-01, 5.921300000000000452e-01, 0.000000000000000000e+00, 5.690899999999999848e-01, 5.761600000000000055e-01
5.672500000000000320e-01, 0.000000000000000000e+00, 0.000000000000000000e+00, 5.610399999999999832e-01, 5.429300000000000237e-01, 0.000000000000000000e+00, 5.456199999999999939e-01, 5.569300000000000361e-01, 0.000000000000000000e+00, 0.000000000000000000e+00, 0.000000000000000000e+00, 0.000000000000000000e+00, 0.000000000000000000e+00, 0.000000000000000000e+00, 5.535600000000000520e-01, 0.000000000000000000e+00, 0.000000000000000000e+00, 0.000000000000000000e+00, 0.000000000000000000e+00, 0.000000000000000000e+00, 5.576600000000000446e-01, 0.000000000000000000e+00, 0.000000000000000000e+00, 0.000000000000000000e+00
0.000000000000000000e+00, 0.000000000000000000e+00, 0.000000000000000000e+00, 5.437100000000000266e-01, 5.422799999999999843e-01, 0.000000000000000000e+00, 0.000000000000000000e+00, 0.000000000000000000e+00, 0.000000000000000000e+00, 0.000000000000000000e+00, 0.000000000000000000e+00, 0.000000000000000000e+00, 0.000000000000000000e+00, 0.000000000000000000e+00, 0.000000000000000000e+00, 0.000000000000000000e+00, 0.000000000000000000e+00, 0.000000000000000000e+00, 0.000000000000000000e+00, 0.000000000000000000e+00, 0.000000000000000000e+00, 0.000000000000000000e+00, 0.000000000000000000e+00, 0.000000000000000000e+00
... 15 more rows
